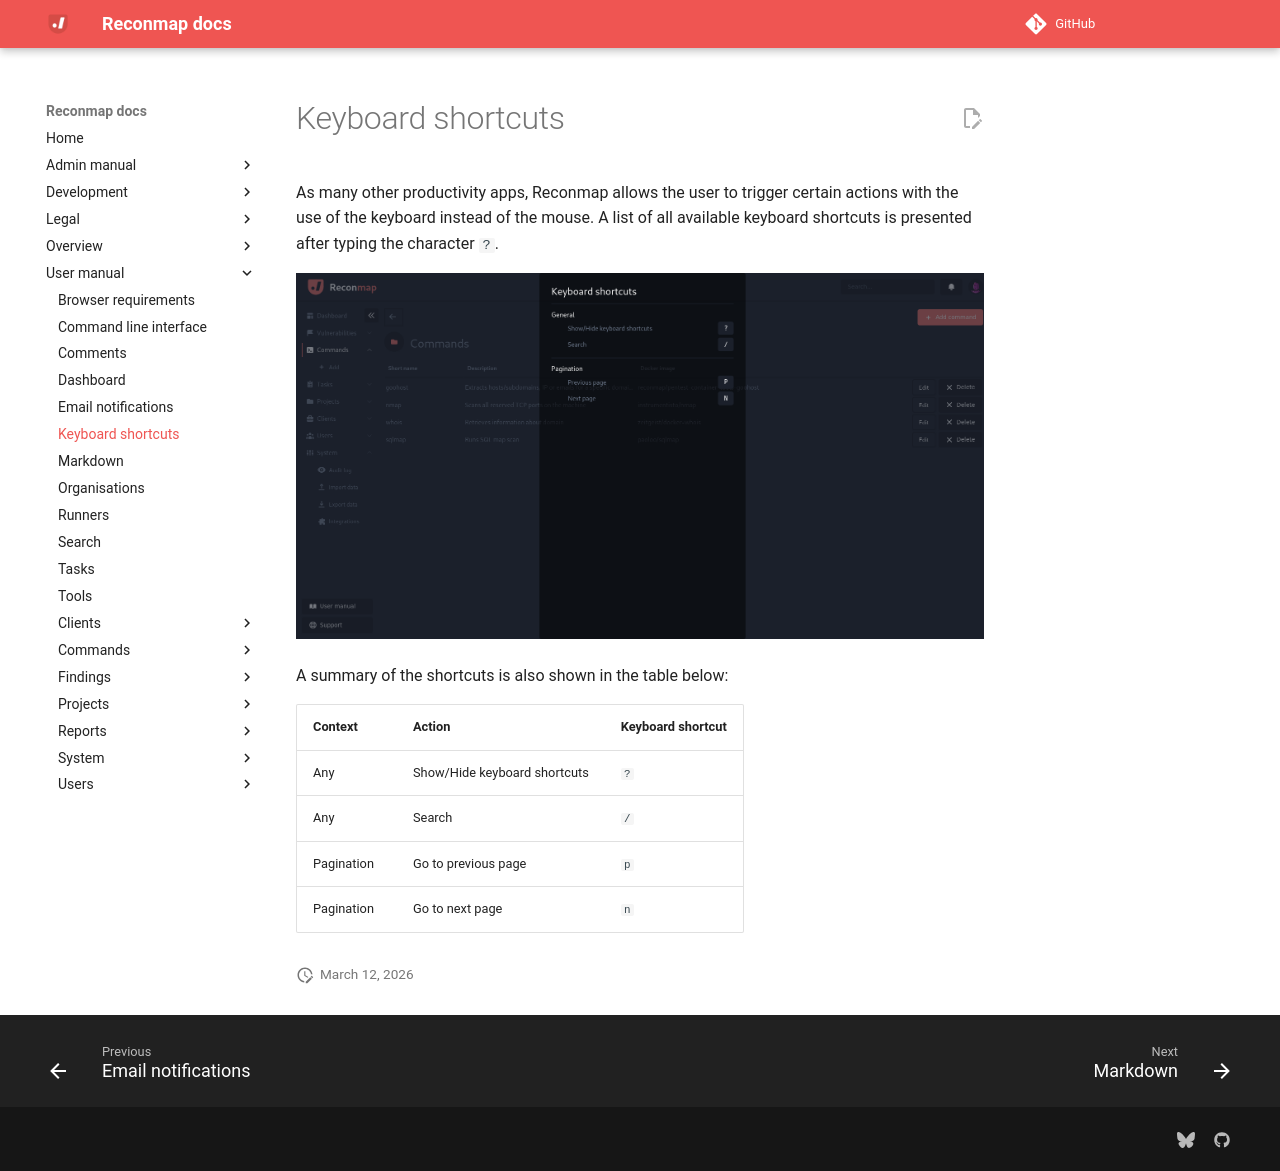

repository: reconmap/reconmap · page: user-manual/keyboard-shortcuts/index.html · generator: mkdocs

---
title: Keyboard shortcuts
parent: User manual
---

As many other productivity apps, Reconmap allows the user to trigger certain actions with the use of the keyboard instead of the mouse. A list of all available keyboard shortcuts is presented after typing the character `?`.

![Keyboard shortcuts](/images/screenshots/keyboard-shortcuts.png)

A summary of the shortcuts is also shown in the table below:

| Context    | Action                       | Keyboard shortcut |
| ---------- | ---------------------------- | ----------------- |
| Any        | Show/Hide keyboard shortcuts | `?`               |
| Any        | Search                       | `/`               |
| Pagination | Go to previous page          | `p`               |
| Pagination | Go to next page              | `n`               |
